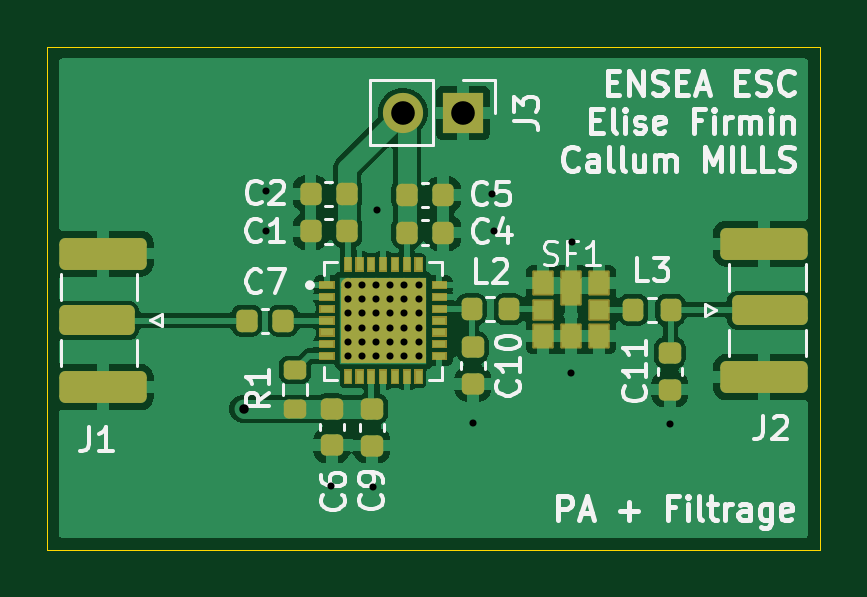
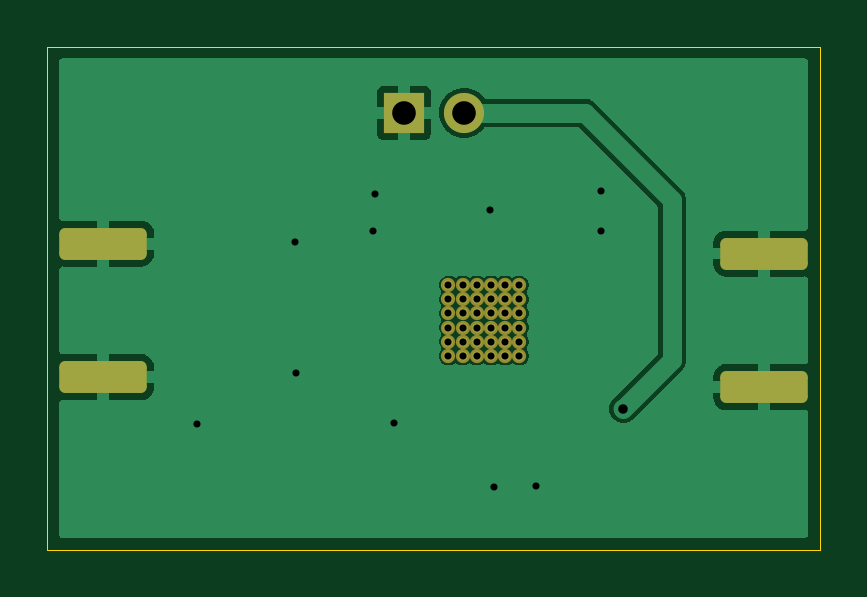
Circuit board: 11 layer files. Board 32.7 x 21.3 mm.
- bottom_copper: pa_filtrage-B_Cu.gbr (18325 bytes)
- bottom_mask: pa_filtrage-B_Mask.gbr (2461 bytes)
- paste: pa_filtrage-B_Paste.gbr (454 bytes)
- bottom_silk: pa_filtrage-B_Silkscreen.gbr (455 bytes)
- outline: pa_filtrage-Edge_Cuts.gbr (611 bytes)
- top_copper: pa_filtrage-F_Cu.gbr (61300 bytes)
- top_mask: pa_filtrage-F_Mask.gbr (8943 bytes)
- paste: pa_filtrage-F_Paste.gbr (4922 bytes)
- top_silk: pa_filtrage-F_Silkscreen.gbr (37848 bytes)
- drill: pa_filtrage-NPTH.drl (269 bytes)
- drill: pa_filtrage-PTH.drl (1384 bytes)

=== bottom_copper: pa_filtrage-B_Cu.gbr (18325 bytes, source omitted) ===
=== bottom_mask: pa_filtrage-B_Mask.gbr (2461 bytes, source withheld) ===
=== paste: pa_filtrage-B_Paste.gbr ===
%TF.GenerationSoftware,KiCad,Pcbnew,9.0.7*%
%TF.CreationDate,2026-11-19T11:54:51+01:00*%
%TF.ProjectId,pa_filtrage,70615f66-696c-4747-9261-67652e6b6963,rev?*%
%TF.SameCoordinates,Original*%
%TF.FileFunction,Paste,Bot*%
%TF.FilePolarity,Positive*%
%FSLAX46Y46*%
G04 Gerber Fmt 4.6, Leading zero omitted, Abs format (unit mm)*
G04 Created by KiCad (PCBNEW 9.0.7) date 2026-11-19 11:54:51*
%MOMM*%
%LPD*%
G01*
G04 APERTURE LIST*
G04 APERTURE END LIST*
M02*

=== bottom_silk: pa_filtrage-B_Silkscreen.gbr ===
%TF.GenerationSoftware,KiCad,Pcbnew,9.0.7*%
%TF.CreationDate,2026-11-19T11:54:51+01:00*%
%TF.ProjectId,pa_filtrage,70615f66-696c-4747-9261-67652e6b6963,rev?*%
%TF.SameCoordinates,Original*%
%TF.FileFunction,Legend,Bot*%
%TF.FilePolarity,Positive*%
%FSLAX46Y46*%
G04 Gerber Fmt 4.6, Leading zero omitted, Abs format (unit mm)*
G04 Created by KiCad (PCBNEW 9.0.7) date 2026-11-19 11:54:51*
%MOMM*%
%LPD*%
G01*
G04 APERTURE LIST*
G04 APERTURE END LIST*
M02*

=== outline: pa_filtrage-Edge_Cuts.gbr ===
%TF.GenerationSoftware,KiCad,Pcbnew,9.0.7*%
%TF.CreationDate,2026-11-19T11:54:51+01:00*%
%TF.ProjectId,pa_filtrage,70615f66-696c-4747-9261-67652e6b6963,rev?*%
%TF.SameCoordinates,Original*%
%TF.FileFunction,Profile,NP*%
%FSLAX46Y46*%
G04 Gerber Fmt 4.6, Leading zero omitted, Abs format (unit mm)*
G04 Created by KiCad (PCBNEW 9.0.7) date 2026-11-19 11:54:51*
%MOMM*%
%LPD*%
G01*
G04 APERTURE LIST*
%TA.AperFunction,Profile*%
%ADD10C,0.050000*%
%TD*%
G04 APERTURE END LIST*
D10*
X125746500Y-90363000D02*
X158445500Y-90363000D01*
X158445500Y-111663000D01*
X125746500Y-111663000D01*
X125746500Y-90363000D01*
M02*

=== top_copper: pa_filtrage-F_Cu.gbr (61300 bytes, source omitted) ===
=== top_mask: pa_filtrage-F_Mask.gbr (8943 bytes, source omitted) ===
=== paste: pa_filtrage-F_Paste.gbr ===
%TF.GenerationSoftware,KiCad,Pcbnew,9.0.7*%
%TF.CreationDate,2026-11-19T11:54:51+01:00*%
%TF.ProjectId,pa_filtrage,70615f66-696c-4747-9261-67652e6b6963,rev?*%
%TF.SameCoordinates,Original*%
%TF.FileFunction,Paste,Top*%
%TF.FilePolarity,Positive*%
%FSLAX46Y46*%
G04 Gerber Fmt 4.6, Leading zero omitted, Abs format (unit mm)*
G04 Created by KiCad (PCBNEW 9.0.7) date 2026-11-19 11:54:51*
%MOMM*%
%LPD*%
G01*
G04 APERTURE LIST*
G04 Aperture macros list*
%AMRoundRect*
0 Rectangle with rounded corners*
0 $1 Rounding radius*
0 $2 $3 $4 $5 $6 $7 $8 $9 X,Y pos of 4 corners*
0 Add a 4 corners polygon primitive as box body*
4,1,4,$2,$3,$4,$5,$6,$7,$8,$9,$2,$3,0*
0 Add four circle primitives for the rounded corners*
1,1,$1+$1,$2,$3*
1,1,$1+$1,$4,$5*
1,1,$1+$1,$6,$7*
1,1,$1+$1,$8,$9*
0 Add four rect primitives between the rounded corners*
20,1,$1+$1,$2,$3,$4,$5,0*
20,1,$1+$1,$4,$5,$6,$7,0*
20,1,$1+$1,$6,$7,$8,$9,0*
20,1,$1+$1,$8,$9,$2,$3,0*%
G04 Aperture macros list end*
%ADD10C,0.000000*%
%ADD11RoundRect,0.225000X-0.250000X0.225000X-0.250000X-0.225000X0.250000X-0.225000X0.250000X0.225000X0*%
%ADD12RoundRect,0.225000X-0.225000X-0.250000X0.225000X-0.250000X0.225000X0.250000X-0.225000X0.250000X0*%
%ADD13R,0.810000X0.960000*%
%ADD14R,0.810000X0.810000*%
%ADD15R,0.810000X1.390000*%
%ADD16RoundRect,0.225000X0.250000X-0.225000X0.250000X0.225000X-0.250000X0.225000X-0.250000X-0.225000X0*%
%ADD17RoundRect,0.200000X0.275000X-0.200000X0.275000X0.200000X-0.275000X0.200000X-0.275000X-0.200000X0*%
%ADD18RoundRect,0.218750X-0.218750X-0.256250X0.218750X-0.256250X0.218750X0.256250X-0.218750X0.256250X0*%
%ADD19R,0.550000X0.250000*%
%ADD20R,0.250000X0.550000*%
G04 APERTURE END LIST*
D10*
%TO.C,U1*%
G36*
X139268500Y-102513000D02*
G01*
X138168500Y-102513000D01*
X138168500Y-101413000D01*
X139268500Y-101413000D01*
X139268500Y-102513000D01*
G37*
G36*
X139268500Y-103763000D02*
G01*
X138168500Y-103763000D01*
X138168500Y-102663000D01*
X139268500Y-102663000D01*
X139268500Y-103763000D01*
G37*
G36*
X140518500Y-101263000D02*
G01*
X139418500Y-101263000D01*
X139418500Y-100163000D01*
X140518500Y-100163000D01*
X140518500Y-101263000D01*
G37*
G36*
X140518500Y-102513000D02*
G01*
X139418500Y-102513000D01*
X139418500Y-101413000D01*
X140518500Y-101413000D01*
X140518500Y-102513000D01*
G37*
G36*
X140518500Y-103763000D02*
G01*
X139418500Y-103763000D01*
X139418500Y-102663000D01*
X140518500Y-102663000D01*
X140518500Y-103763000D01*
G37*
G36*
X141768500Y-101263000D02*
G01*
X140668500Y-101263000D01*
X140668500Y-100163000D01*
X141768500Y-100163000D01*
X141768500Y-101263000D01*
G37*
G36*
X141768500Y-102513000D02*
G01*
X140668500Y-102513000D01*
X140668500Y-101413000D01*
X141768500Y-101413000D01*
X141768500Y-102513000D01*
G37*
G36*
X141768500Y-103763000D02*
G01*
X140668500Y-103763000D01*
X140668500Y-102663000D01*
X141768500Y-102663000D01*
X141768500Y-103763000D01*
G37*
G36*
X139268500Y-101263000D02*
G01*
X138168500Y-101263000D01*
X138168500Y-100593000D01*
X138598500Y-100163000D01*
X139268500Y-100163000D01*
X139268500Y-101263000D01*
G37*
%TD*%
D11*
%TO.C,C9*%
X139494500Y-105702000D03*
X139494500Y-107252000D03*
%TD*%
%TO.C,C10*%
X143763000Y-103091000D03*
X143763000Y-104641000D03*
%TD*%
D12*
%TO.C,C2*%
X136893500Y-96591000D03*
X138443500Y-96591000D03*
%TD*%
D11*
%TO.C,C11*%
X152102116Y-103334616D03*
X152102116Y-104884616D03*
%TD*%
D12*
%TO.C,C7*%
X134193500Y-101963000D03*
X135743500Y-101963000D03*
%TD*%
D13*
%TO.C,SF1*%
X146727116Y-100387116D03*
D14*
X146727116Y-101502116D03*
D13*
X146727116Y-102617116D03*
X147917116Y-102617116D03*
X149107116Y-102617116D03*
D14*
X149107116Y-101502116D03*
D13*
X149107116Y-100387116D03*
D15*
X147917116Y-100602116D03*
%TD*%
D12*
%TO.C,C4*%
X140965500Y-98236000D03*
X142515500Y-98236000D03*
%TD*%
D16*
%TO.C,C6*%
X137788500Y-107244000D03*
X137788500Y-105694000D03*
%TD*%
D17*
%TO.C,R1*%
X136235500Y-105695000D03*
X136235500Y-104045000D03*
%TD*%
D18*
%TO.C,L3*%
X150560500Y-101503000D03*
X152135500Y-101503000D03*
%TD*%
D12*
%TO.C,C5*%
X140965500Y-96636000D03*
X142515500Y-96636000D03*
%TD*%
%TO.C,C1*%
X136893500Y-98191000D03*
X138443500Y-98191000D03*
%TD*%
D18*
%TO.C,L2*%
X143713500Y-101481000D03*
X145288500Y-101481000D03*
%TD*%
D19*
%TO.C,U1*%
X137593500Y-100463000D03*
X137593500Y-100963000D03*
X137593500Y-101463000D03*
X137593500Y-101963000D03*
X137593500Y-102463000D03*
X137593500Y-102963000D03*
X137593500Y-103463000D03*
D20*
X138468500Y-104338000D03*
X138968500Y-104338000D03*
X139468500Y-104338000D03*
X139968500Y-104338000D03*
X140468500Y-104338000D03*
X140968500Y-104338000D03*
X141468500Y-104338000D03*
D19*
X142343500Y-103463000D03*
X142343500Y-102963000D03*
X142343500Y-102463000D03*
X142343500Y-101963000D03*
X142343500Y-101463000D03*
X142343500Y-100963000D03*
X142343500Y-100463000D03*
D20*
X141468500Y-99588000D03*
X140968500Y-99588000D03*
X140468500Y-99588000D03*
X139968500Y-99588000D03*
X139468500Y-99588000D03*
X138968500Y-99588000D03*
X138468500Y-99588000D03*
%TD*%
M02*

=== top_silk: pa_filtrage-F_Silkscreen.gbr (37848 bytes, source omitted) ===
=== drill: pa_filtrage-NPTH.drl ===
M48
; DRILL file {KiCad 9.0.7} date 2026-11-19T11:55:08+0100
; FORMAT={-:-/ absolute / metric / decimal}
; #@! TF.CreationDate,2026-11-19T11:55:08+01:00
; #@! TF.GenerationSoftware,Kicad,Pcbnew,9.0.7
; #@! TF.FileFunction,NonPlated,1,2,NPTH
FMAT,2
METRIC
%
G90
G05
M30

=== drill: pa_filtrage-PTH.drl ===
M48
; DRILL file {KiCad 9.0.7} date 2026-11-19T11:55:08+0100
; FORMAT={-:-/ absolute / metric / decimal}
; #@! TF.CreationDate,2026-11-19T11:55:08+01:00
; #@! TF.GenerationSoftware,Kicad,Pcbnew,9.0.7
; #@! TF.FileFunction,Plated,1,2,PTH
FMAT,2
METRIC
; #@! TA.AperFunction,Plated,PTH,ViaDrill
T1C0.300
; #@! TA.AperFunction,Plated,PTH,ComponentDrill
T2C0.300
; #@! TA.AperFunction,Plated,PTH,ViaDrill
T3C0.400
; #@! TA.AperFunction,Plated,PTH,ComponentDrill
T4C1.000
%
G90
G05
T1
X135.021Y-96.488
X135.021Y-98.188
X137.765Y-108.956
X139.525Y-109.016
X139.695Y-97.297
X143.791Y-106.301
X144.596Y-96.607
X144.656Y-98.188
X147.93Y-104.174
X147.953Y-98.617
X152.113Y-106.331
T2
X138.469Y-100.463
X138.469Y-101.063
X138.469Y-101.663
X138.469Y-102.263
X138.469Y-102.863
X138.469Y-103.463
X139.069Y-100.463
X139.069Y-101.063
X139.069Y-101.663
X139.069Y-102.263
X139.069Y-102.863
X139.069Y-103.463
X139.668Y-100.463
X139.668Y-101.063
X139.668Y-101.663
X139.668Y-102.263
X139.668Y-102.863
X139.668Y-103.463
X140.268Y-100.463
X140.268Y-101.063
X140.268Y-101.663
X140.268Y-102.263
X140.268Y-102.863
X140.268Y-103.463
X140.868Y-100.463
X140.868Y-101.063
X140.868Y-101.663
X140.868Y-102.263
X140.868Y-102.863
X140.868Y-103.463
X141.469Y-100.463
X141.469Y-101.063
X141.469Y-101.663
X141.469Y-102.263
X141.469Y-102.863
X141.469Y-103.463
T3
X134.059Y-105.699
T4
X140.803Y-93.163
X143.344Y-93.163
M30
